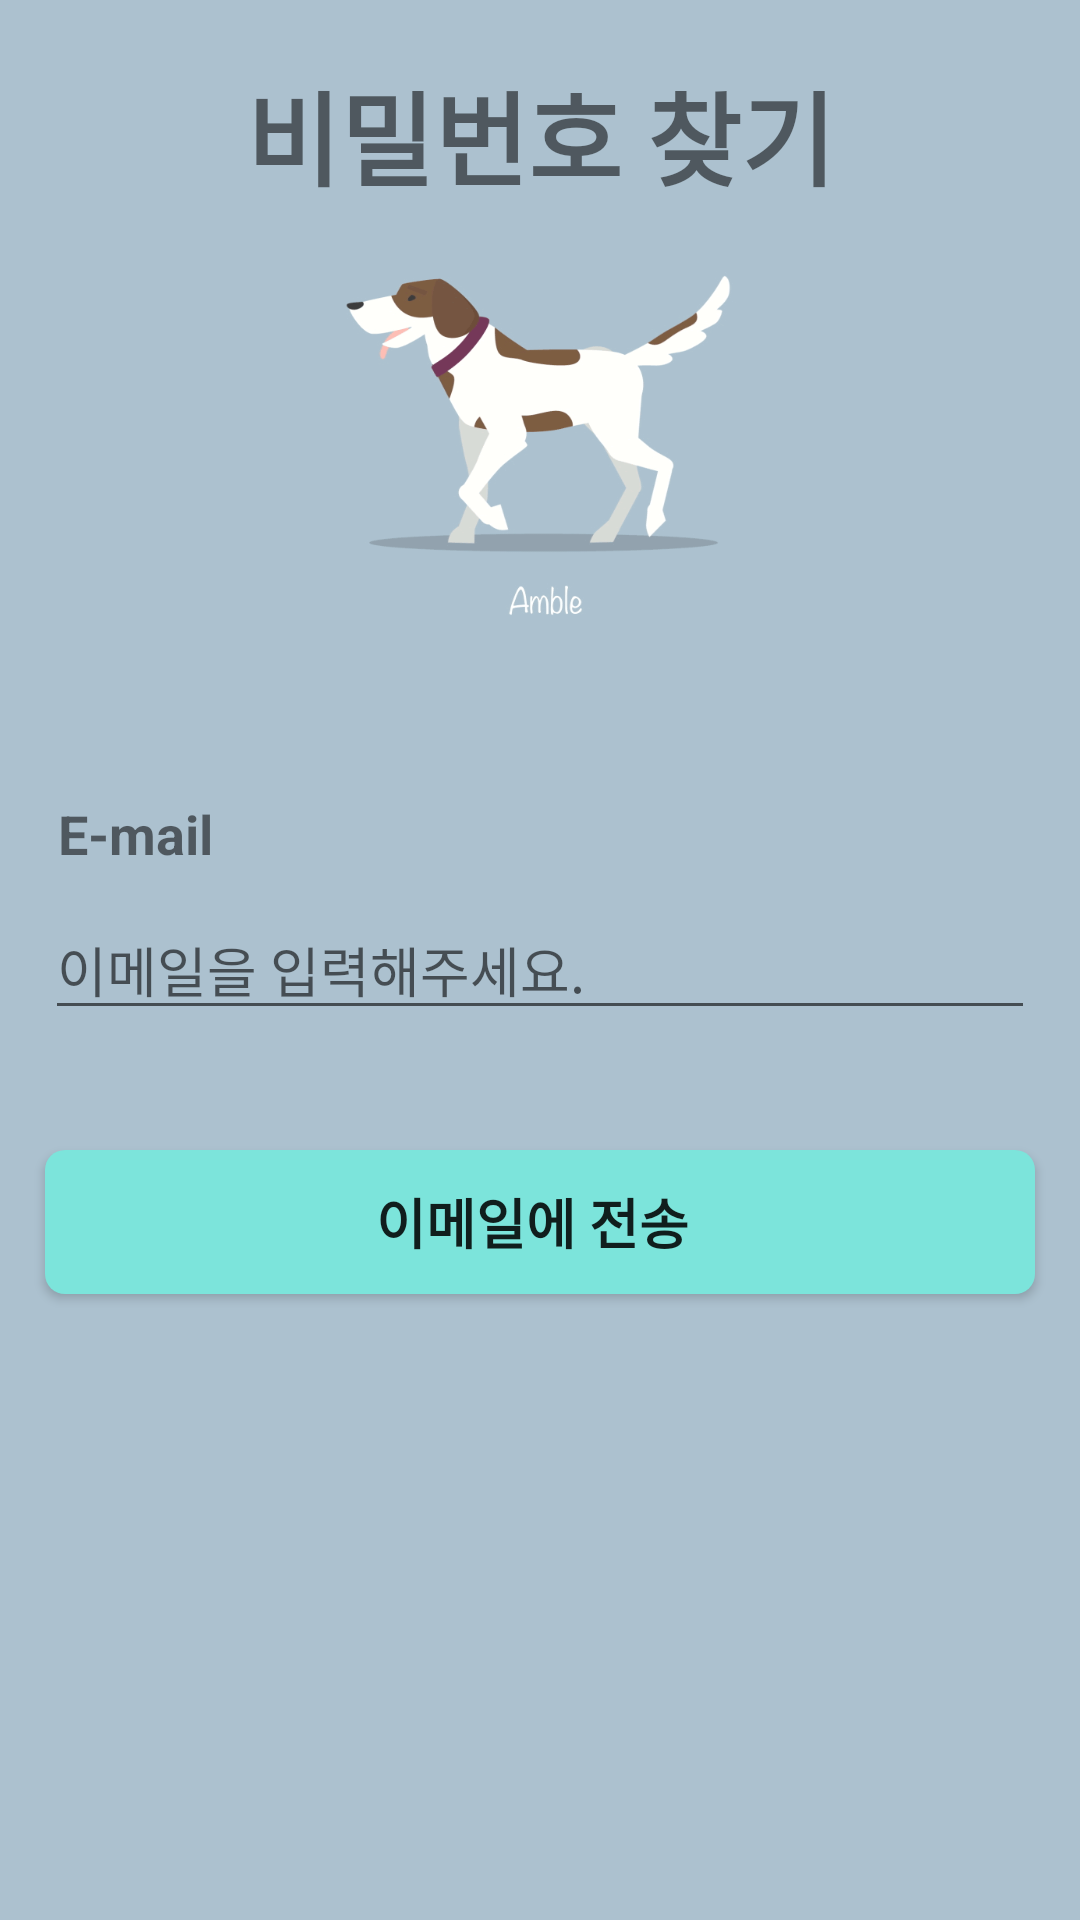

The Android layout XML behind this screen, and the referenced resources:
<!-- AndroidManifest.xml: application theme Theme.AppCompat.Light.NoActionBar -->
<!-- res/layout/activity_find_pwactivity.xml -->
<?xml version="1.0" encoding="utf-8"?>
<LinearLayout
    xmlns:android="http://schemas.android.com/apk/res/android"
    xmlns:tools="http://schemas.android.com/tools"
    android:layout_width="match_parent"
    android:layout_height="match_parent"
    android:orientation="vertical"
    android:background="@color/backgroundColor">

    <TextView
        android:id="@+id/tv_findPWD"
        android:layout_width="match_parent"
        android:layout_height="wrap_content"
        android:layout_gravity="center"
        android:gravity="center"
        android:text="비밀번호 찾기"
        android:textSize="34sp"
        android:textStyle="bold"
        android:background="@color/backgroundColor"
        android:layout_marginTop="20dp"/>

    <ImageView
        android:id="@+id/iv_DogWalkCycle_gif"
        android:layout_width="match_parent"
        android:layout_height="156dp"
        android:background="@color/backgroundColor"
        android:src="@mipmap/dogwalkcycle" />

    <LinearLayout
        android:layout_width="match_parent"
        android:layout_height="match_parent"
        android:orientation="vertical"
        android:background="@drawable/backgroundoval"
        android:layout_alignParentBottom="true">

        <TextView
            android:id="@+id/tv_email"
            android:layout_width="match_parent"
            android:layout_height="wrap_content"
            android:layout_gravity="center"
            android:gravity="left"
            android:text="E-mail"
            android:textSize="18dp"
            android:paddingTop="20dp"
            android:layout_marginLeft="13dp"
            android:textStyle="bold"
            android:layout_marginTop="20dp"/>

        <EditText
            android:id="@+id/et_email"
            android:layout_width="match_parent"
            android:layout_height="wrap_content"
            android:ems="10"
            android:hint="이메일을 입력해주세요."
            android:textSize="18dp"
            android:layout_marginTop="10dp"
            android:layout_marginLeft="15dp"
            android:layout_marginRight="15dp"
            android:inputType="textEmailAddress" />

        <Button
            android:id="@+id/btn_sendEmail"
            android:layout_width="match_parent"
            android:layout_height="wrap_content"
            android:layout_marginLeft="15dp"
            android:layout_marginTop="40dp"
            android:layout_marginRight="15dp"
            android:background="@drawable/oval"
            android:textStyle="bold"
            android:text="이메일에 전송"
            android:textSize="18dp" />

        
    </LinearLayout>

</LinearLayout>
<!-- resources referenced by this layout -->
<resources>
  <color name="backgroundColor">#ACC1CF</color>
  <!-- drawable oval (drawable) -->
  <?xml version="1.0" encoding="UTF-8"?>
  <shape xmlns:android="http://schemas.android.com/apk/res/android">
      <solid
          android:color="@color/teal_200" />
      <padding
          android:left="45px"
          android:top="15px"
          android:right="60px"
          android:bottom="15px" />
      <corners
          android:radius="20px" />
      
      <item> <shape> <padding android:top="0dp" android:right="1dp" android:bottom="2dp" android:left="0dp" /> <corners android:radius="5dp" /> <solid android:color="#00CCCCCC" /> </shape> </item>
      <item> <shape> <padding android:top="0dp" android:right="1dp" android:bottom="2dp" android:left= "0dp" /> <corners android:radius="5dp" /> <solid android:color="#10CCCCCC" /> </shape> </item>
      <item> <shape> <padding android:top="0dp" android:right="1dp" android:bottom="2dp" android:left="0dp" /> <corners android:radius="5dp" /> <solid android:color="#20CCCCCC" /> </shape> </item>
      <item> <shape> <padding android:top="0dp" android:right="1dp" android:bottom="2dp" android:left="0dp" /> <corners android:radius="5dp" /> <solid android:color="#30CCCCCC" /> </shape> </item>
      <item> <shape> <padding android:top="0dp" android:right="1dp" android:bottom="2dp" android:left="0dp" /> <corners android:radius="5dp" /> <solid android:color="#50CCCCCC" /> </shape> </item>
      
      <item> <shape> <solid android:color="#ffffff" /> <corners android:radius="0dp" /> </shape> </item>
  </shape>
  <!-- mipmap dogwalkcycle: gif bitmap (mipmap-xxhdpi, 252303 bytes) -->
  <color name="teal_200">#7CE4DB</color>
</resources>
